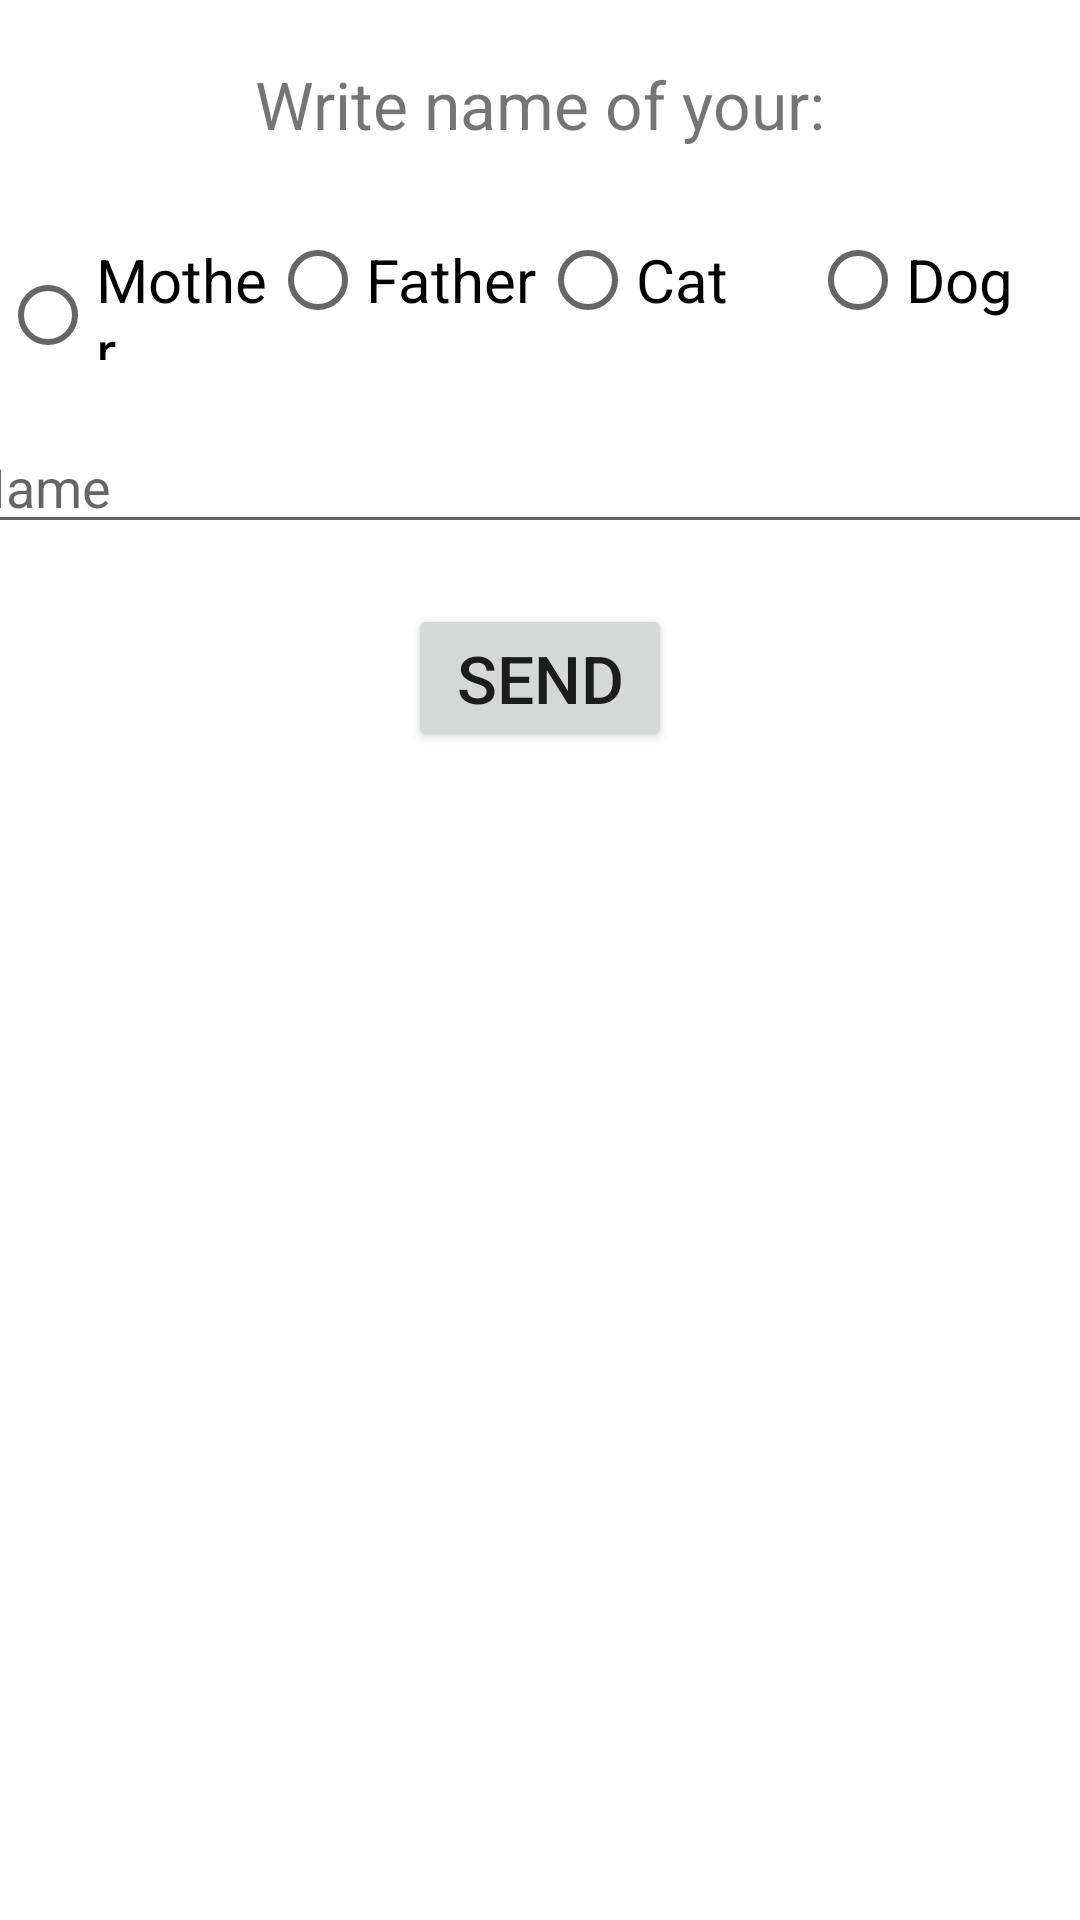

Here is an Android app screen rendered from its layout file. Give the layout XML and the strings, colors and styles it references.
<!-- AndroidManifest.xml: application theme Theme.AfslutningsOpgave -->
<!-- res/layout/activity_set_name.xml -->
<?xml version="1.0" encoding="utf-8"?>
<LinearLayout xmlns:android="http://schemas.android.com/apk/res/android"
    xmlns:app="http://schemas.android.com/apk/res-auto"
    xmlns:tools="http://schemas.android.com/tools"
    android:layout_width="match_parent"
    android:layout_height="match_parent"
    android:orientation="vertical"
    android:gravity="center_horizontal"
    tools:context=".SetName">
    <TextView
        android:layout_width="wrap_content"
        android:layout_height="wrap_content"
        android:layout_marginVertical="20dp"
        android:text="Write name of your:"
        android:textSize="22sp"
        />
    <RadioGroup
        android:id="@+id/rgNameOf"
        android:layout_width="match_parent"
        android:layout_height="wrap_content"
        android:orientation="horizontal">
        <RadioButton
            android:id="@+id/rbMother"
            android:layout_width="0dp"
            android:layout_weight="1"
            android:layout_height="wrap_content"
            android:text="Mother"
            android:textSize="20sp"/>
        <RadioButton
            android:id="@+id/rbFather"
            android:layout_width="0dp"
            android:layout_weight="1"
            android:layout_height="wrap_content"
            android:text="Father"
            android:textSize="20sp"/>
        <RadioButton
            android:id="@+id/rbCat"
            android:layout_width="0dp"
            android:layout_weight="1"
            android:layout_height="wrap_content"
            android:text="Cat"
            android:textSize="20sp"/>
        <RadioButton
            android:id="@+id/rbDog"
            android:layout_width="0dp"
            android:layout_weight="1"
            android:layout_height="wrap_content"
            android:text="Dog"
            android:textSize="20sp"/>
    </RadioGroup>

    <EditText
        android:id="@+id/setName"
        android:layout_width="390dp"
        android:layout_height="wrap_content"
        android:layout_marginVertical="20dp"
        android:hint="Name" />
    <Button
        android:id="@+id/btnSetName"
        android:layout_width="wrap_content"
        android:layout_height="wrap_content"
        android:textSize="22sp"
        android:text="Send"
        />
</LinearLayout>
<!-- resources referenced by this layout -->
<resources>
  <style name="Theme.AfslutningsOpgave" parent="Theme.MaterialComponents.DayNight.DarkActionBar">
          
          <item name="colorPrimary">@color/purple_500</item>
          <item name="colorPrimaryVariant">@color/purple_700</item>
          <item name="colorOnPrimary">@color/white</item>
          
          <item name="colorSecondary">@color/teal_200</item>
          <item name="colorSecondaryVariant">@color/teal_700</item>
          <item name="colorOnSecondary">@color/black</item>
          
          <item name="android:statusBarColor" tools:targetApi="l">?attr/colorPrimaryVariant</item>
          
      </style>
  <!-- not gathered from this repository: default colours our renderer supplied (Android Studio template values) -->
  <color name="purple_500">#FF6200EE</color>
  <color name="purple_700">#FF3700B3</color>
  <color name="teal_200">#FF03DAC5</color>
  <color name="teal_700">#FF018786</color>
  <color name="black">#FF000000</color>
  <color name="white">#FFFFFFFF</color>
</resources>
